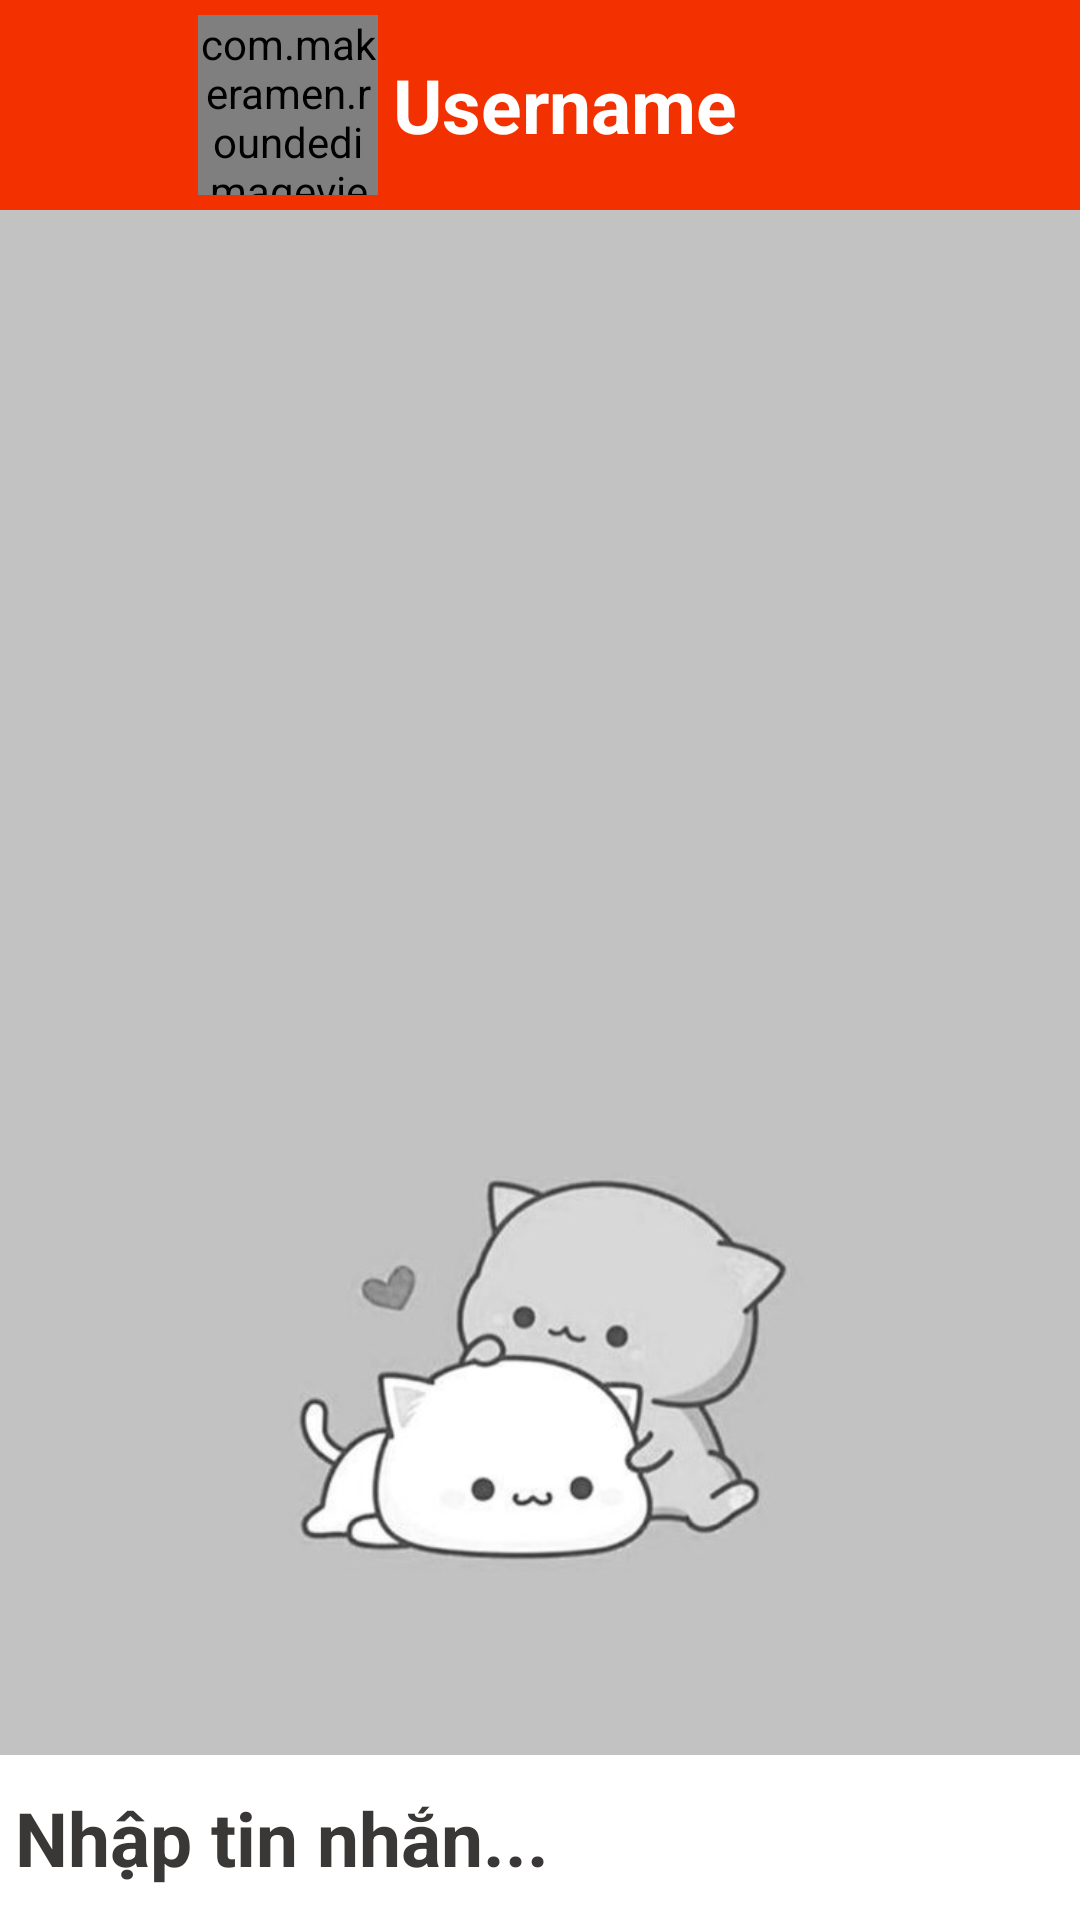

Here is an Android app screen rendered from its layout file. Give the layout XML and the strings, colors and styles it references.
<!-- AndroidManifest.xml: application theme Theme.AppEnglish123 -->
<!-- res/layout/layout_chat.xml -->
<?xml version="1.0" encoding="utf-8"?>
<RelativeLayout xmlns:android="http://schemas.android.com/apk/res/android"
    xmlns:app="http://schemas.android.com/apk/res-auto"
    xmlns:tools="http://schemas.android.com/tools"
    android:layout_width="match_parent"
    android:layout_height="match_parent"
    tools:context=".start.ChatActivity">
    <ImageView
        android:id="@+id/imgHNinbox"
        android:layout_width="match_parent"
        android:layout_height="match_parent"
        android:src="@drawable/bg_cat"
        android:layout_alignParentRight="true"
        android:layout_alignParentLeft="true"
        />
    <androidx.appcompat.widget.Toolbar
        android:id="@+id/toolbar"
        android:layout_width="match_parent"
        android:layout_height="wrap_content"
        android:background="#F33100">
        <ImageView
            android:id="@+id/btnBackHome"
            android:layout_width="50dp"
            android:layout_height="50dp"
            android:src="@drawable/ic_return"/>
        <com.makeramen.roundedimageview.RoundedImageView
            android:id="@+id/showHinhTK"
            android:layout_width="60dp"
            android:layout_height="60dp"
            android:src="@drawable/bg_super_cat"
            app:riv_oval="true"
            android:scaleType="centerCrop"
            android:layout_margin="5dp"/>
        <TextView
            android:id="@+id/showTenTK"
            android:layout_width="wrap_content"
            android:layout_height="match_parent"
            android:text="Username"
            android:textStyle="bold"
            android:textColor="#ffffff"
            android:textSize="25dp"/>
    </androidx.appcompat.widget.Toolbar>
    <androidx.recyclerview.widget.RecyclerView
        android:layout_width="match_parent"
        android:layout_height="match_parent"
        android:id="@+id/recyclerInbox"
        android:layout_below="@id/toolbar"
        android:layout_above="@id/relativeSend"/>
    <RelativeLayout
        android:id="@+id/relativeSend"
        android:layout_width="match_parent"
        android:layout_height="wrap_content"
        android:padding="5dp"
        android:layout_alignParentBottom="true"
        android:background="#ffffff">
        <EditText
            android:id="@+id/editSend"
            android:layout_width="match_parent"
            android:layout_height="wrap_content"
            android:background="#ffffff"
            android:hint="Nhập tin nhắn..."
            android:textColorHint="#3A3737"
            android:textStyle="bold"
            android:textSize="25dp"
            android:textColor="#FF4800"
            android:layout_toLeftOf="@id/btnSend"
            android:layout_centerVertical="true"/>
        <ImageView
            android:id="@+id/btnSend"
            android:layout_width="45dp"
            android:layout_height="45dp"
            android:src="@drawable/ic_send"
            android:layout_alignParentEnd="true"
            android:layout_alignParentRight="true"/>

    </RelativeLayout>

</RelativeLayout>
<!-- resources referenced by this layout -->
<resources>
  <!-- drawable bg_cat: png bitmap (drawable, 76211 bytes) -->
  <style name="Theme.AppEnglish123" parent="Theme.AppCompat.Light.NoActionBar">
          
          <item name="colorPrimary">@color/purple_500</item>
          <item name="colorPrimaryVariant">@color/purple_700</item>
          <item name="colorOnPrimary">@color/white</item>
          
          <item name="colorSecondary">@color/teal_200</item>
          <item name="colorSecondaryVariant">@color/teal_700</item>
          <item name="colorOnSecondary">@color/black</item>
          
          <item name="android:statusBarColor" tools:targetApi="l">?attr/colorPrimaryVariant</item>
          
      </style>
  <!-- not gathered from this repository: default colours our renderer supplied (Android Studio template values) -->
  <color name="purple_500">#FF6200EE</color>
  <color name="purple_700">#FF3700B3</color>
  <color name="teal_200">#FF03DAC5</color>
  <color name="teal_700">#FF018786</color>
  <color name="black">#FF000000</color>
  <color name="white">#FFFFFFFF</color>
</resources>
